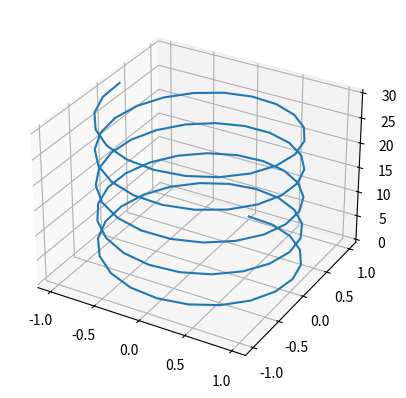

Reproduce this figure in Python.
import numpy as np
import matplotlib.pyplot as plt
from mpl_toolkits import mplot3d

ax = plt.axes(projection="3d")

z = np.linspace(0, 30, 100)
x = np.sin(z)
y = np.cos(z)


ax.plot3D(x,y,z)

plt.show()